Photos from the image-classification dataset "final_split" in the GitHub repository FadhliRajwaa/retinopaty-diabetic. Its 4 classes are: mild diabetic retinopathy, moderate diabetic retinopathy, proliferate DR, severe diabetic retinopathy.

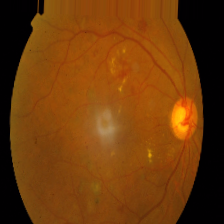
Label: proliferate DR

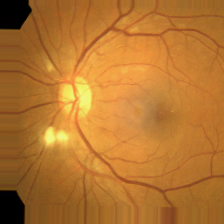
Label: moderate diabetic retinopathy

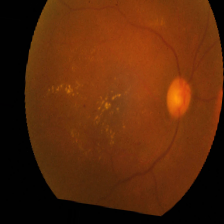
Label: moderate diabetic retinopathy

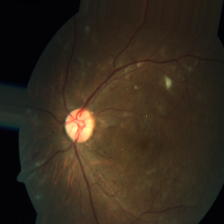
Label: severe diabetic retinopathy

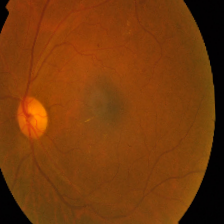
Label: mild diabetic retinopathy

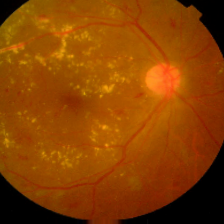
Label: proliferate DR
